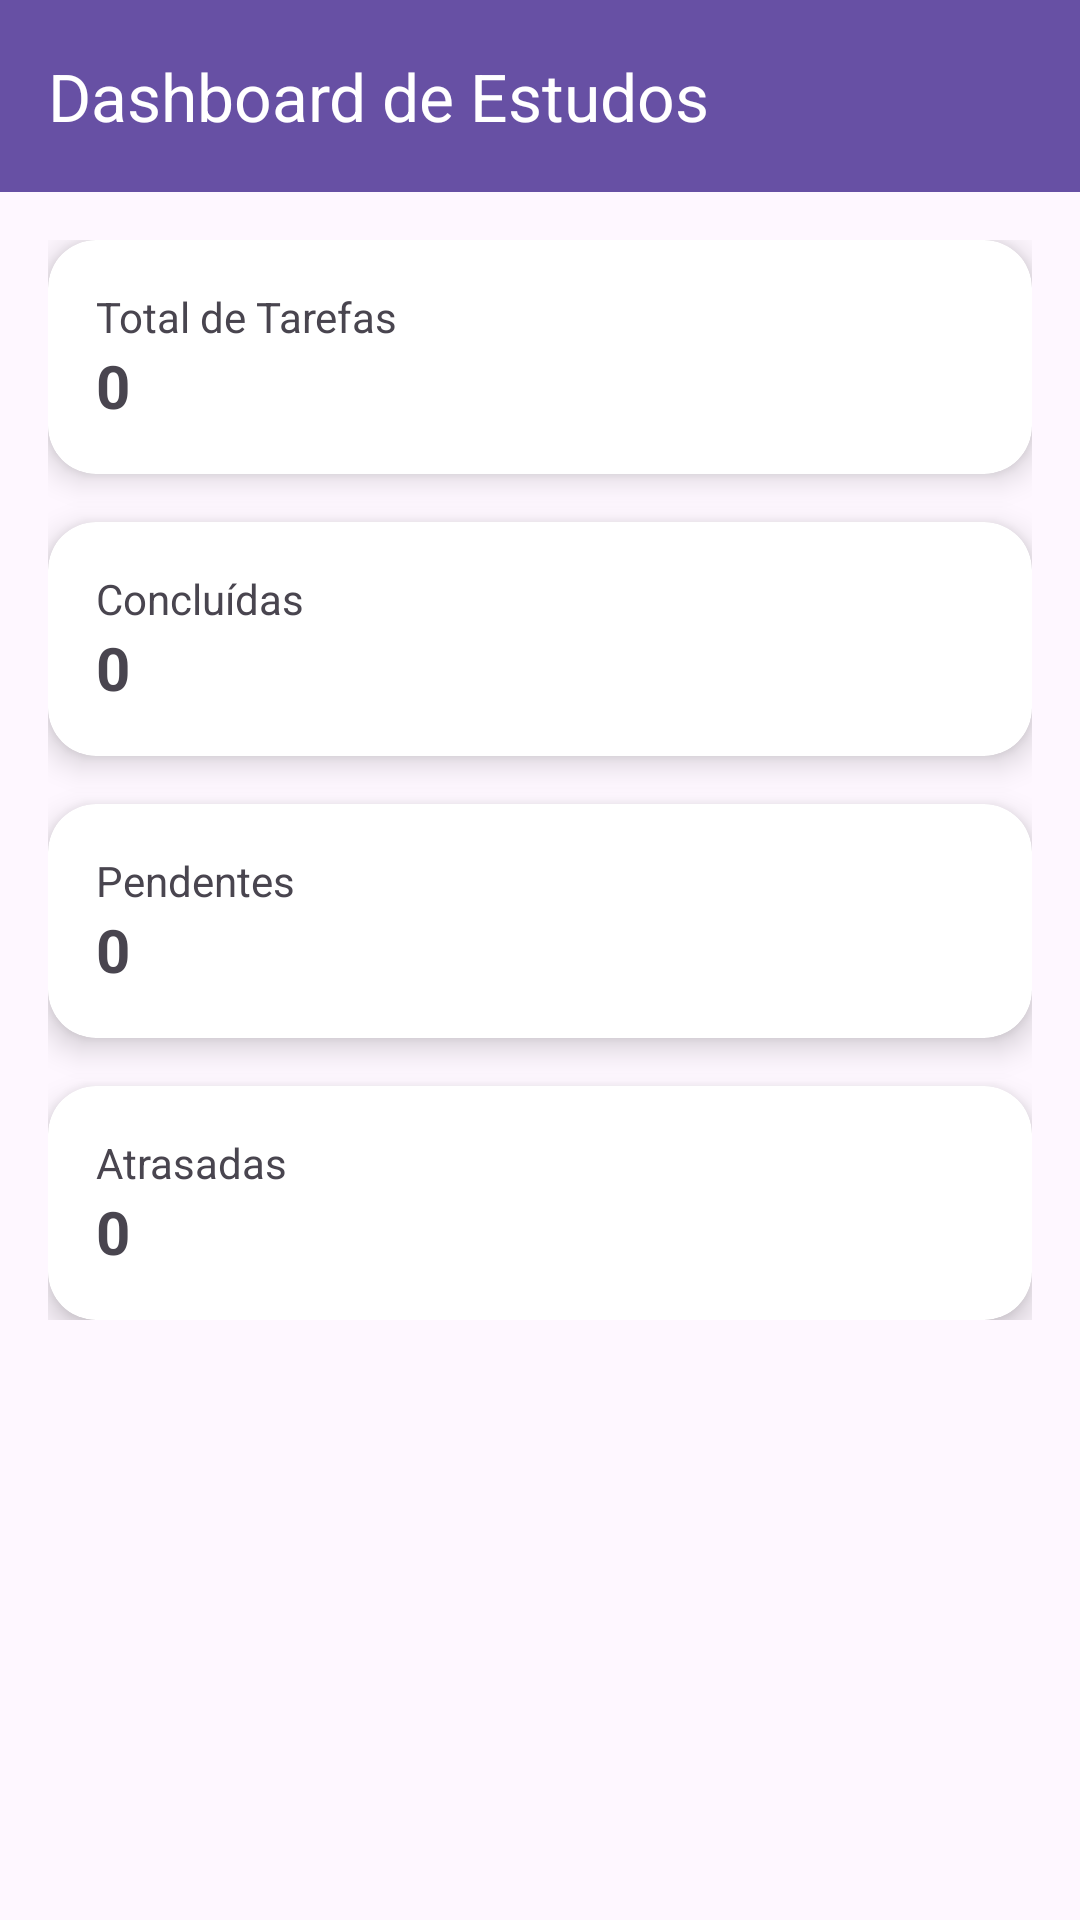

Here is an Android app screen rendered from its layout file. Give the layout XML and the strings, colors and styles it references.
<!-- AndroidManifest.xml: application theme Theme.ListaEstudosApp -->
<!-- res/layout/activity_dashboard.xml -->
<?xml version="1.0" encoding="utf-8"?>
<LinearLayout xmlns:android="http://schemas.android.com/apk/res/android"
    xmlns:app="http://schemas.android.com/apk/res-auto"
    android:orientation="vertical"
    android:layout_width="match_parent"
    android:layout_height="match_parent">

    
    <androidx.appcompat.widget.Toolbar
        android:id="@+id/toolbarDashboard"
        android:layout_width="match_parent"
        android:layout_height="?attr/actionBarSize"
        android:background="?attr/colorPrimary"
        android:theme="@style/ThemeOverlay.AppCompat.Dark.ActionBar"
        app:title="Dashboard de Estudos"
        app:navigationIcon="@drawable/ic_arrow_back" />

    
    <ScrollView
        android:layout_width="match_parent"
        android:layout_height="match_parent"
        android:padding="16dp">

        <LinearLayout
            android:orientation="vertical"
            android:layout_width="match_parent"
            android:layout_height="wrap_content"
            android:gravity="center_horizontal">

            <androidx.cardview.widget.CardView
                android:layout_width="match_parent"
                android:layout_height="wrap_content"
                android:layout_marginBottom="16dp"
                app:cardElevation="6dp"
                app:cardCornerRadius="16dp">

                <LinearLayout
                    android:padding="16dp"
                    android:orientation="vertical"
                    android:layout_width="match_parent"
                    android:layout_height="wrap_content">

                    <TextView
                        android:text="Total de Tarefas"
                        android:layout_width="wrap_content"
                        android:layout_height="wrap_content"/>
                    <TextView
                        android:id="@+id/txtTotal"
                        android:text="0"
                        android:textSize="20sp"
                        android:textStyle="bold"
                        android:layout_width="wrap_content"
                        android:layout_height="wrap_content"/>
                </LinearLayout>
            </androidx.cardview.widget.CardView>

            <androidx.cardview.widget.CardView
                android:layout_width="match_parent"
                android:layout_height="wrap_content"
                android:layout_marginBottom="16dp"
                app:cardElevation="6dp"
                app:cardCornerRadius="16dp">

                <LinearLayout
                    android:padding="16dp"
                    android:orientation="vertical"
                    android:layout_width="match_parent"
                    android:layout_height="wrap_content">

                    <TextView
                        android:text="Concluídas"
                        android:layout_width="wrap_content"
                        android:layout_height="wrap_content"/>
                    <TextView
                        android:id="@+id/txtFeitas"
                        android:text="0"
                        android:textSize="20sp"
                        android:textStyle="bold"
                        android:layout_width="wrap_content"
                        android:layout_height="wrap_content"/>
                </LinearLayout>
            </androidx.cardview.widget.CardView>

            <androidx.cardview.widget.CardView
                android:layout_width="match_parent"
                android:layout_height="wrap_content"
                android:layout_marginBottom="16dp"
                app:cardElevation="6dp"
                app:cardCornerRadius="16dp">

                <LinearLayout
                    android:padding="16dp"
                    android:orientation="vertical"
                    android:layout_width="match_parent"
                    android:layout_height="wrap_content">

                    <TextView
                        android:text="Pendentes"
                        android:layout_width="wrap_content"
                        android:layout_height="wrap_content"/>
                    <TextView
                        android:id="@+id/txtPendentes"
                        android:text="0"
                        android:textSize="20sp"
                        android:textStyle="bold"
                        android:layout_width="wrap_content"
                        android:layout_height="wrap_content"/>
                </LinearLayout>
            </androidx.cardview.widget.CardView>

            <androidx.cardview.widget.CardView
                android:layout_width="match_parent"
                android:layout_height="wrap_content"
                app:cardElevation="6dp"
                app:cardCornerRadius="16dp">

                <LinearLayout
                    android:padding="16dp"
                    android:orientation="vertical"
                    android:layout_width="match_parent"
                    android:layout_height="wrap_content">

                    <TextView
                        android:text="Atrasadas"
                        android:layout_width="wrap_content"
                        android:layout_height="wrap_content"/>
                    <TextView
                        android:id="@+id/txtAtrasadas"
                        android:text="0"
                        android:textSize="20sp"
                        android:textStyle="bold"
                        android:layout_width="wrap_content"
                        android:layout_height="wrap_content"/>
                </LinearLayout>
            </androidx.cardview.widget.CardView>

        </LinearLayout>
    </ScrollView>
</LinearLayout>
<!-- resources referenced by this layout -->
<resources>
  <style name="Theme.ListaEstudosApp" parent="Base.Theme.ListaEstudosApp" />
  <style name="Base.Theme.ListaEstudosApp" parent="Theme.Material3.DayNight.NoActionBar">
          
          
      </style>
</resources>
